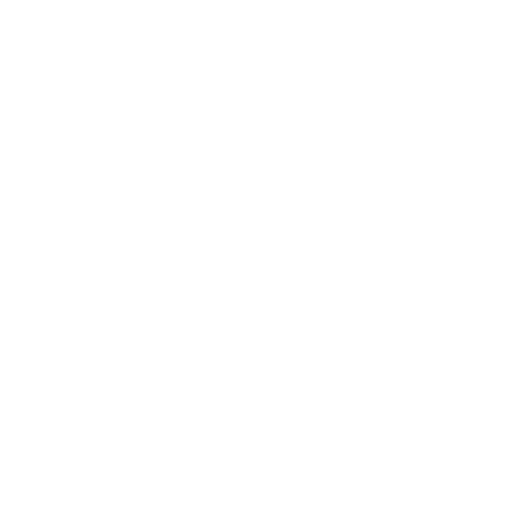
t = 0.00 s
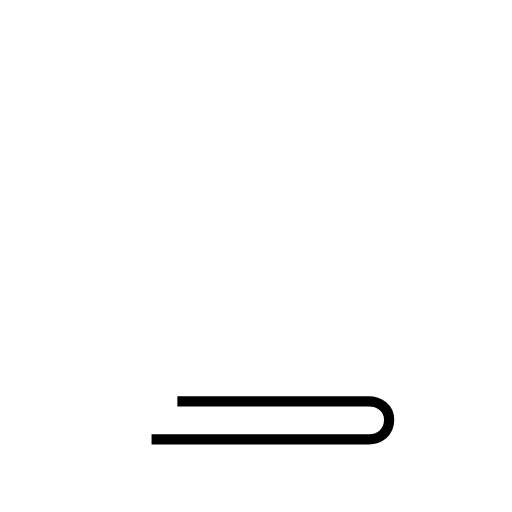
t = 1.38 s
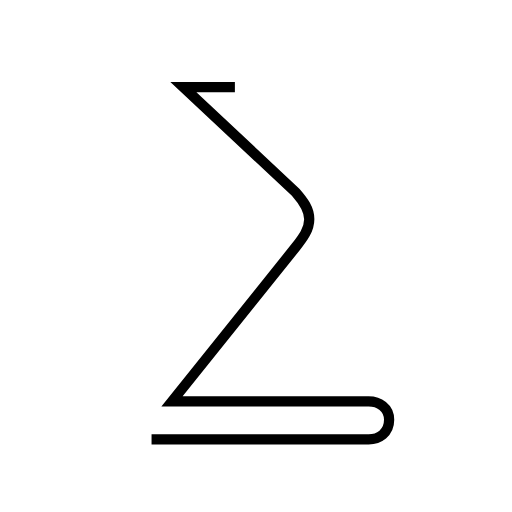
t = 2.76 s
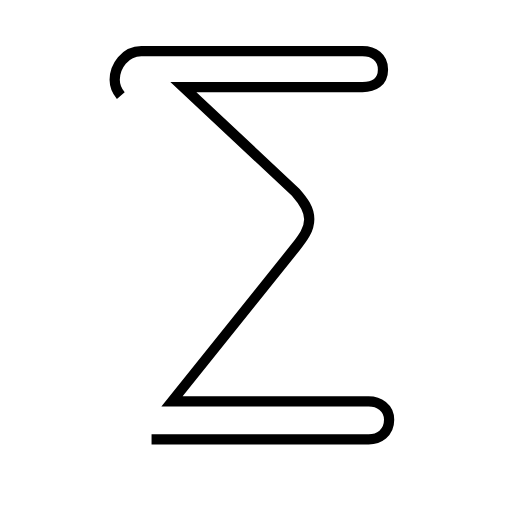
t = 4.14 s
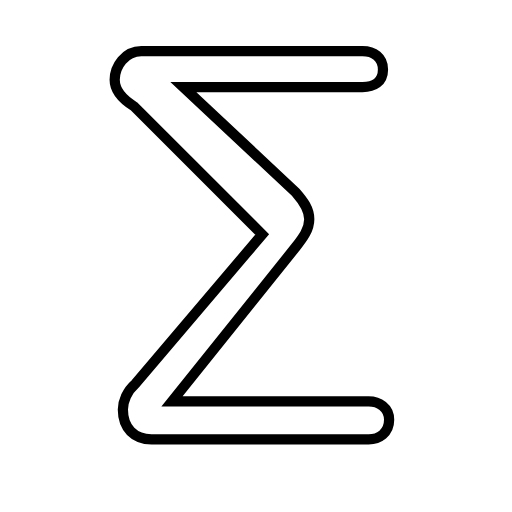
t = 5.52 s

The animated SVG that drew these frames (rendered in a browser with its animation timeline set to each time). Animation: 1 SMIL element (animate=1); one cycle of 5.52 s.

<?xml version='1.0' encoding='utf-8'?>
<svg viewBox="0.0 -6.0 50.0 50.0" version="1.1" xmlns="http://www.w3.org/2000/svg"><rect x="-1000" y="-1000" width="2000" height="2000" stroke="white" fill="white" /><g style="fill:none;stroke:#000000;stroke-width:1"><path d="M 14.8 -1.1 L 36.0 -1.1 C 37.0 -1.1 38.0 -1.7 38.0 -3.0 C 38.0 -4.2 37.0 -4.8 36.0 -4.8 L 16.8 -4.8 L 28.9 -19.9 C 29.6 -20.8 30.2 -21.6 30.2 -22.6 C 30.2 -23.6 29.6 -24.4 28.9 -25.2 L 17.9 -35.5 L 35.4 -35.5 C 36.5 -35.5 37.4 -36.0 37.4 -37.2 C 37.4 -38.4 36.5 -39.0 35.4 -39.0 L 13.8 -39.0 C 12.2 -39.0 11.2 -37.5 11.2 -36.2 C 11.2 -35.2 11.8 -34.4 13.1 -33.6 L 25.6 -21.1 L 13.2 -6.5 C 12.4 -5.8 12.0 -4.8 12.0 -4.0 C 12.0 -2.2 13.1 -1.1 14.8 -1.1 Z" transform="translate(0.0 38.0)" stroke-dasharray="183.92907312782685" stroke-dashoffset="183.92907312782685"><animate attributeName="stroke-dashoffset" from="183.92907312782685" to="0" dur="5.517872193834806s" begin="0s; anim_end.end" fill="freeze" id="anim0" /></path></g></svg>
